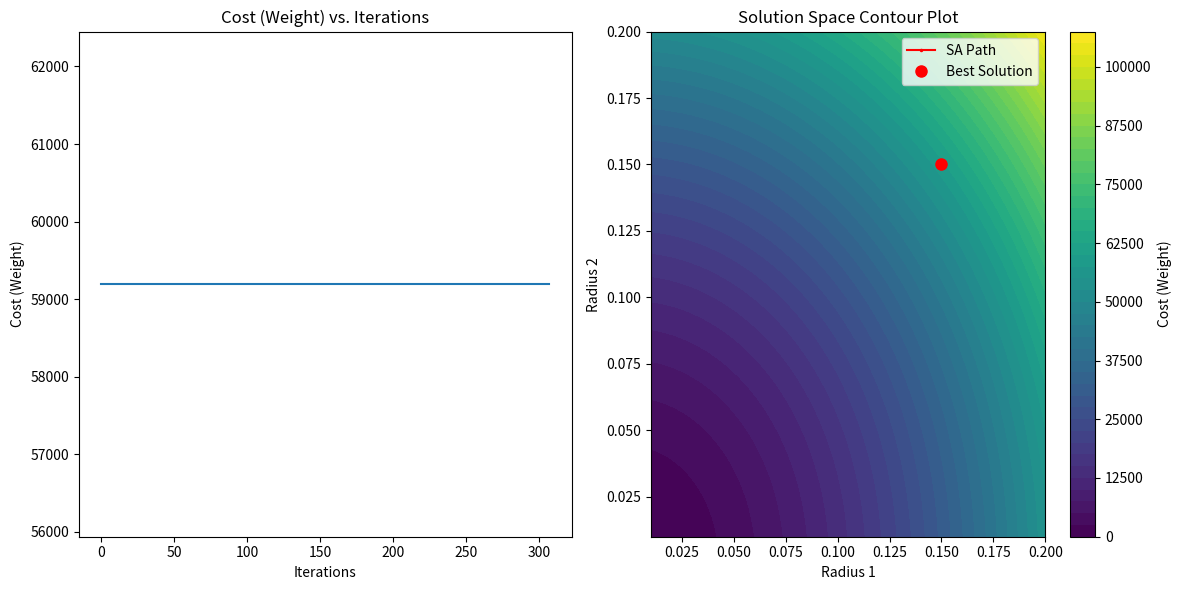
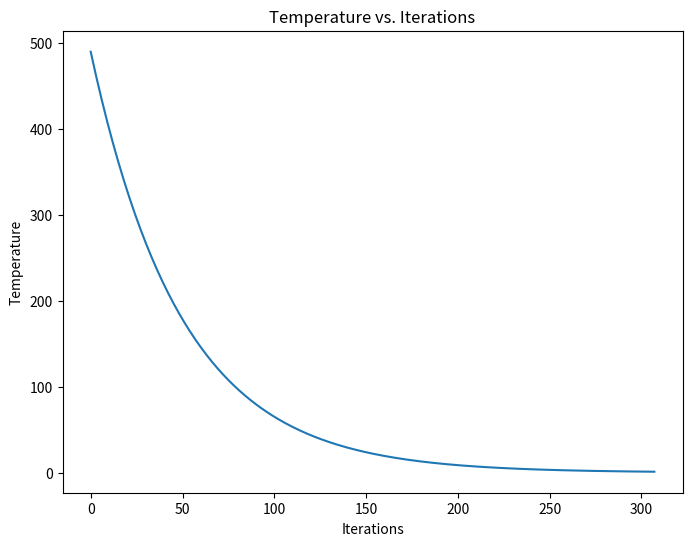

Write Python code to recreate these figures, in order.
import numpy as np
import random
import math
import matplotlib.pyplot as plt

class TenBarTrussOptimizer:
    """
    optimizes the design of a ten-bar truss using simulated annealing.
    """

    def __init__(self, initial_solution, initial_temperature, cooling_rate, min_temperature, max_iterations):
        """
        initializes the optimizer with initial parameters.

        Args:
            initial_solution (list): initial design variables (radii).
            initial_temperature (float): starting temperature for simulated annealing.
            cooling_rate (float): rate at which the temperature decreases.
            min_temperature (float): minimum temperature to stop the algorithm.
            max_iterations (int): maximum number of iterations.
        """
        self.current_solution = initial_solution
        self.best_solution = initial_solution.copy()
        self.current_temperature = initial_temperature
        self.cooling_rate = cooling_rate
        self.min_temperature = min_temperature
        self.max_iterations = max_iterations
        self.current_cost = self.objective_function(self.current_solution)
        self.best_cost = self.current_cost
        self.cost_history = []
        self.solution_history = []
        self.temperature_history = []

    def objective_function(self, solution):
        """
        calculates the objective function (weight) for a given solution.

        Args:
            solution (list): design variables (radii).

        Returns:
            float: weight of the truss.
        """
        length = 9.14
        density = 7860
        weight = (6 * np.pi * solution[0]**2 * length + 4 * np.pi * solution[1]**2 * length * np.sqrt(2)) * density
        return weight

    def non_linear_constraints(self, solution):
        """
        calculates the nonlinear constraints for a given solution.

        Args:
            solution (list): design variables (radii).

        Returns:
            numpy.ndarray: array of constraint values.
        """
        length_e, stress, r_d, Q = self.fea(solution)
        Y = 250e6  # Yield stress in Pa
        dis_max = 0.02  # Maximum displacement in meters
        I = np.pi / 4 * r_d**4  # Moment of inertia for each element
        E = 200e9  # Young's modulus in Pa

        # inequality constraints
        g_1 = np.zeros(10)
        g_2 = np.zeros(10)
        F = np.zeros(10)

        for i in range(10):
            F[i] = np.pi * r_d[i]**2 * stress[i]
            g_1[i] = -(-F[i] - (np.pi**2 * E * I[i]) / length_e[i]**2)
            g_2[i] = -(abs(stress[i]) - Y)

        g_3 = -(Q[2]**2 + Q[3]**2 - dis_max**2)
        g = np.concatenate([g_1, g_2, [g_3]])
        return g

    def fea(self, r):
        """
        performs finite element analysis on the truss.

        Args:
            r (list): design variables (radii).

        Returns:
            tuple: element lengths, stresses, radii, and displacements.
        """
        length = 9.14  # unit: m
        E = 200e9
        F = np.zeros(12)  # unit: N
        F[3] = -1e7
        F[7] = -1e7

        # Node Table
        n = np.array([
            [2, 1], [2, 0], [1, 1], [1, 0], [0, 1], [0, 0]
        ]) * length

        # Element Connectivity Table
        ec = np.array([
            [3, 5], [1, 3], [4, 6], [2, 4], [3, 4], 
            [1, 2], [4, 5], [3, 6], [2, 3], [1, 4]
        ]) - 1  # Convert to zero-based indexing

        # Initialize element properties
        num_elements = 10
        length_e = np.zeros(num_elements)
        l = np.zeros(num_elements)
        m = np.zeros(num_elements)

        # Compute element lengths and direction cosines
        for i in range(num_elements):
            diff = n[ec[i, 1]] - n[ec[i, 0]]
            length_e[i] = np.linalg.norm(diff)
            l[i] = diff[0] / length_e[i]
            m[i] = diff[1] / length_e[i]

        # Element radius and area
        r = np.concatenate([np.full(6, r[0]), np.full(4, r[1])])
        A = np.pi * r**2

        # Global stiffness matrix
        K = np.zeros((12, 12))
        for i in range(num_elements):
            k_small = (E * A[i] / length_e[i]) * np.array([
                [l[i]**2, l[i]*m[i]], 
                [l[i]*m[i], m[i]**2]
            ])
            k = np.zeros((12, 12))
            idx = np.array([
                ec[i, 0] * 2, ec[i, 0] * 2 + 1, 
                ec[i, 1] * 2, ec[i, 1] * 2 + 1
            ])
            k[np.ix_(idx[:2], idx[:2])] += k_small
            k[np.ix_(idx[2:], idx[2:])] += k_small
            k[np.ix_(idx[:2], idx[2:])] -= k_small
            k[np.ix_(idx[2:], idx[:2])] -= k_small
            K += k

        # DOF Reduction
        K_re = K[:8, :8]
        F_re = F[:8]

        # Displacement Calculation
        Q_re = np.linalg.solve(K_re, F_re)
        Q = np.concatenate([Q_re, np.zeros(4)])

        # Stress Calculation
        stress = np.zeros(num_elements)
        for i in range(num_elements):
            idx = np.array([
                ec[i, 0] * 2, ec[i, 0] * 2 + 1, 
                ec[i, 1] * 2, ec[i, 1] * 2 + 1
            ])
            stress[i] = (E / length_e[i]) * np.dot(
                np.array([-l[i], -m[i], l[i], m[i]]), Q[idx]
            )

        # Reaction Force Calculation
        K_R = K[8:, :]
        R = np.dot(K_R, Q)
        R = np.concatenate([np.zeros(8), R])

        return length_e, stress, r, Q

    def generate_neighbor(self, solution, step_size=0.1):
        """
        generates a neighboring solution by randomly perturbing the current solution.

        Args:
            solution (list): current solution.
            step_size (float): maximum perturbation size.

        Returns:
            list: neighboring solution.
        """
        neighbor = solution.copy()
        index = random.randint(0, len(neighbor) - 1)
        neighbor[index] += random.uniform(-step_size, step_size)
        neighbor[index] = max(0.001, neighbor[index]) # ensure radius is positive and non zero
        return neighbor

    def acceptance_probability(self, current_cost, new_cost, temperature):
        """
        calculates the acceptance probability for a new solution.

        Args:
            current_cost (float): cost of the current solution.
            new_cost (float): cost of the new solution.
            temperature (float): current temperature.

        Returns:
            float: acceptance probability.
        """
        if new_cost < current_cost:
            return 1.0
        else:
            return math.exp((current_cost))
        
if __name__ == "__main__":
    # Adjusted parameters
    initial_solution = [0.15, 0.15] # new initial solution.
    initial_temperature = 500.0 # increased initial temperature.
    cooling_rate = 0.98 # adjusted cooling rate.
    min_temperature = 1.0
    max_iterations = 2000 # increased max iterations.
    step_size = 0.02 # increased step size.

    # Create an instance of the optimizer
    optimizer = TenBarTrussOptimizer(initial_solution, initial_temperature, cooling_rate, min_temperature, max_iterations)

    # Run the simulated annealing algorithm
    while optimizer.current_temperature > optimizer.min_temperature and optimizer.max_iterations > 0:
        new_solution = optimizer.generate_neighbor(optimizer.current_solution, step_size=step_size)
        new_cost = optimizer.objective_function(new_solution)

        #Check feasibility
        if np.all(optimizer.non_linear_constraints(new_solution) <= 0): #check if all constraints are satisfied
            acceptance_prob = optimizer.acceptance_probability(optimizer.current_cost, new_cost, optimizer.current_temperature)

            if random.random() < acceptance_prob:
                optimizer.current_solution = new_solution
                optimizer.current_cost = new_cost

                if new_cost < optimizer.best_cost:
                    optimizer.best_solution = new_solution
                    optimizer.best_cost = new_cost
        else:
            acceptance_prob = 0 #always reject if constraints are violated

        optimizer.current_temperature *= optimizer.cooling_rate
        optimizer.max_iterations -= 1

        # Store history
        optimizer.cost_history.append(optimizer.current_cost)
        optimizer.solution_history.append(optimizer.current_solution.copy()) # crucial fix. copy the list.
        optimizer.temperature_history.append(optimizer.current_temperature)

    # Print the results
    print("Best Solution (Radii):", optimizer.best_solution)
    print("Best Cost (Weight):", optimizer.best_cost)
    print("Final Temperature:", optimizer.current_temperature)
    print("Final Solution Constraints:", optimizer.non_linear_constraints(optimizer.best_solution))

    # Plotting
    # Cost vs. Iterations
    plt.figure(figsize=(12, 6))
    plt.subplot(1, 2, 1)
    plt.plot(optimizer.cost_history)
    plt.title("Cost (Weight) vs. Iterations")
    plt.xlabel("Iterations")
    plt.ylabel("Cost (Weight)")

    # Contour plot of solution space
    r1_values = np.linspace(0.01, 0.2, 50)
    r2_values = np.linspace(0.01, 0.2, 50)
    cost_matrix = np.zeros((50, 50))
    for i, r1 in enumerate(r1_values):
        for j, r2 in enumerate(r2_values):
            cost_matrix[i, j] = optimizer.objective_function([r1, r2])

    plt.subplot(1, 2, 2)
    contour = plt.contourf(r1_values, r2_values, cost_matrix.T, levels=50, cmap='viridis')
    plt.colorbar(contour, label="Cost (Weight)")
    plt.plot([s[0] for s in optimizer.solution_history], [s[1] for s in optimizer.solution_history], 'r.-', markersize=3, label="SA Path")
    plt.plot(optimizer.best_solution[0], optimizer.best_solution[1], 'ro', markersize=8, label="Best Solution")
    plt.title("Solution Space Contour Plot")
    plt.xlabel("Radius 1")
    plt.ylabel("Radius 2")
    plt.legend()

    plt.tight_layout()
    plt.show()

    # Temperature vs. Iterations plot
    plt.figure(figsize=(8, 6))
    plt.plot(optimizer.temperature_history)
    plt.title("Temperature vs. Iterations")
    plt.xlabel("Iterations")
    plt.ylabel("Temperature")
    plt.show()

    # Validation:
    print("\nValidation:")
    best_radii = optimizer.best_solution
    lengths, stresses, radii, displacements = optimizer.fea(best_radii)
    constraints = optimizer.non_linear_constraints(best_radii)

    print("Best Radii:", best_radii)
    print("Element Lengths:", lengths)
    print("Element Stresses:", stresses)
    print("Node Displacements:", displacements)
    print("Constraints:", constraints)

    # Constraint Validation Check
    if np.all(constraints <= 0):
        print("All constraints are satisfied. Solution is valid.")
    else:
        print("Constraints are violated. Solution is invalid.")

    # Stress Validation
    Y = 250e6
    if np.all(np.abs(stresses) <= Y):
        print("Stress constraints satisfied.")
    else:
        print("Stress constraints violated.")

    # Displacement Validation
    dis_max = 0.02
    displacement_magnitude = np.sqrt(displacements[2]**2 + displacements[3]**2)
    if displacement_magnitude <= dis_max:
        print("Displacement constraint satisfied.")
    else:
        print("Displacement constraint violated.")